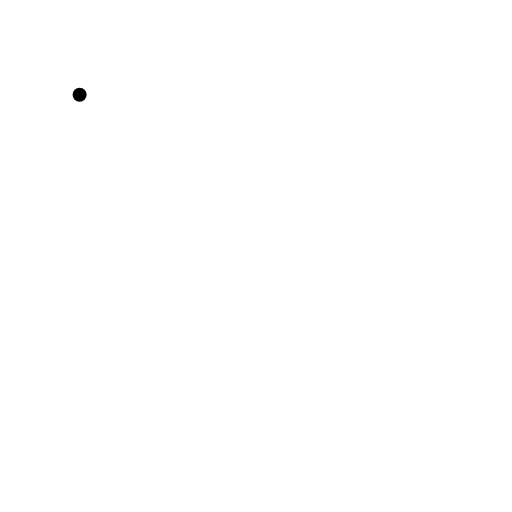
t = 0.00 s
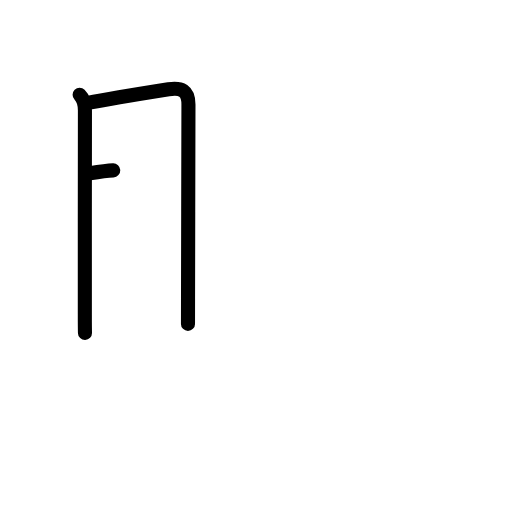
t = 2.25 s
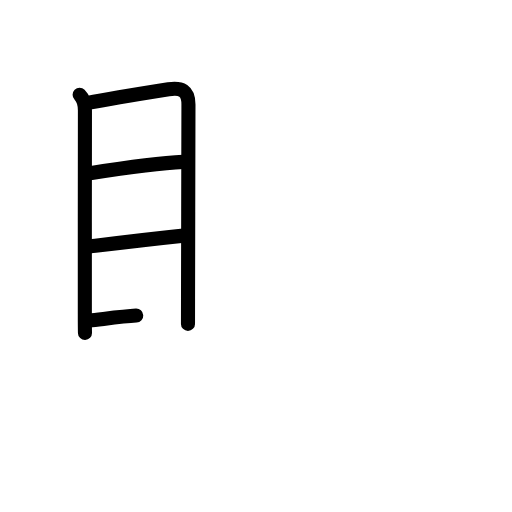
t = 4.50 s
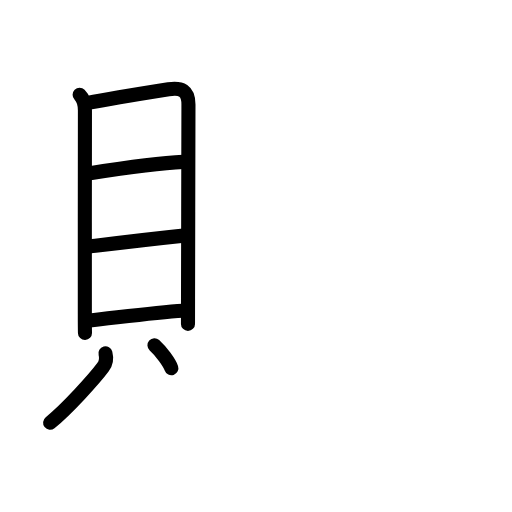
t = 6.50 s
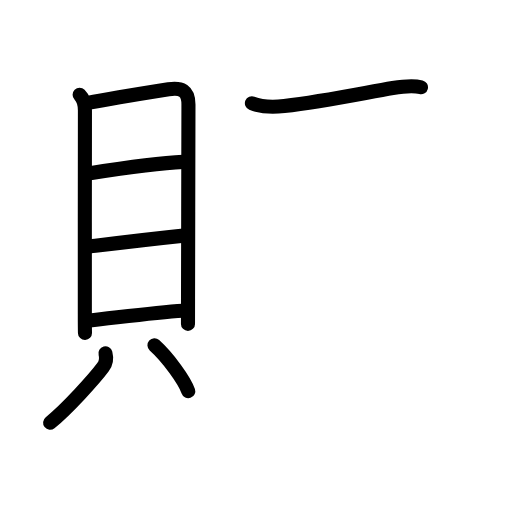
t = 7.83 s
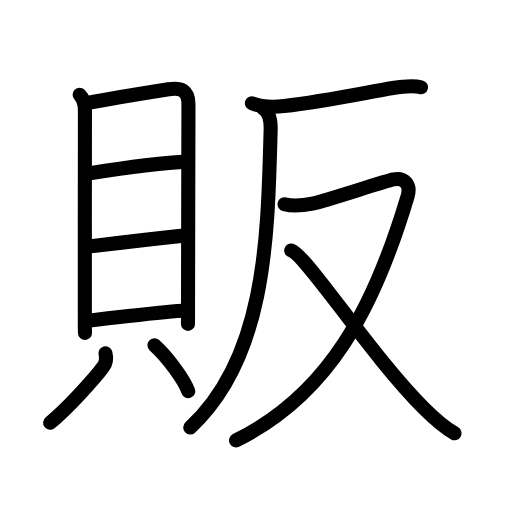
t = 11.00 s

The animated SVG that drew these frames (rendered in a browser with its animation timeline set to each time). Animation: 34 SMIL elements (animate=34); one cycle of 11.00 s.

<?xml version="1.0" encoding="UTF-8"?>
<!--
AniKanjiVG is licensed by CC-BY-SA Paul C. Sommerhoff (https://bitbucket.org/sommerhoff/anikanjivg).
AniKanjiVG uses KanjiVG which is licensed by CC-BY-SA Ulrich Apel (http://kanjivg.tagaini.net).
See also http://creativecommons.org/licenses/by-sa/3.0/
-->
<svg xmlns:kvg='http://kanjivg.tagaini.net' xmlns='http://www.w3.org/2000/svg' width='109' height='109' viewBox='0 0 109 109' style='fill:none;stroke:#000000;stroke-width:3;stroke-linecap:round;stroke-linejoin:round;' id="kvg:kanji_08ca9"><g id="kvg:08ca9" kvg:element="販"><g id="kvg:08ca9-g1" kvg:element="貝" kvg:position="left" kvg:radical="general"><g id="kvg:08ca9-g2" kvg:element="目" kvg:position="top"><path id="kvg:08ca9-s1" kvg:type="㇑" d="M16.95,20.18c0.87,0.87,1.13,1.79,1.13,3.35c0,1.34-0.04,32.07-0.02,43.47c0,1.82,0.01,3.18,0.03,3.89"><animate attributeName="d" begin="0.0s" dur="0.3333333333333333s" from="M16.95,20.18C16.95,20.18,16.95,20.18,16.95,20.18" to="M16.95,20.18c0.87,0.87,1.13,1.79,1.13,3.35" />
<animate attributeName="d" begin="0.3333333333333333s" dur="0.3333333333333333s" from="M16.95,20.18c0.87,0.87,1.13,1.79,1.13,3.35c0,0,0,0,0,0,0" to="M16.95,20.18c0.87,0.87,1.13,1.79,1.13,3.35c0,1.34-0.04,32.07-0.02,43.47" />
<animate attributeName="d" begin="0.6666666666666666s" dur="0.3333333333333333s" from="M16.95,20.18c0.87,0.87,1.13,1.79,1.13,3.35c0,1.34-0.04,32.07-0.02,43.47c0,0,0,0,0,0,0" to="M16.95,20.18c0.87,0.87,1.13,1.79,1.13,3.35c0,1.34-0.04,32.07-0.02,43.47c0,1.82,0.01,3.18,0.03,3.89" />
</path>
<path id="kvg:08ca9-s2" kvg:type="㇕a" d="M18.67,21.92c2.29-0.46,12.92-2.25,17.22-2.93c2.69-0.42,4.24,0.24,4.23,3.26c-0.01,5.75-0.07,30.27-0.09,41.38c-0.01,2.79-0.01,4.74-0.01,5.32"><animate attributeName="d" begin="1.0s" dur="0.25s" from="M18.67,21.92C18.67,21.92,18.67,21.92,18.67,21.92" to="M18.67,21.92c2.29-0.46,12.92-2.25,17.22-2.93" />
<animate attributeName="d" begin="1.25s" dur="0.25s" from="M18.67,21.92c2.29-0.46,12.92-2.25,17.22-2.93c0,0,0,0,0,0,0" to="M18.67,21.92c2.29-0.46,12.92-2.25,17.22-2.93c2.69-0.42,4.24,0.24,4.23,3.26" />
<animate attributeName="d" begin="1.5s" dur="0.25s" from="M18.67,21.92c2.29-0.46,12.92-2.25,17.22-2.93c2.69-0.42,4.24,0.24,4.23,3.26c0,0,0,0,0,0,0" to="M18.67,21.92c2.29-0.46,12.92-2.25,17.22-2.93c2.69-0.42,4.24,0.24,4.23,3.26c-0.01,5.75-0.07,30.27-0.09,41.38" />
<animate attributeName="d" begin="1.75s" dur="0.25s" from="M18.67,21.92c2.29-0.46,12.92-2.25,17.22-2.93c2.69-0.42,4.24,0.24,4.23,3.26c-0.01,5.75-0.07,30.27-0.09,41.38c0,0,0,0,0,0,0" to="M18.67,21.92c2.29-0.46,12.92-2.25,17.22-2.93c2.69-0.42,4.24,0.24,4.23,3.26c-0.01,5.75-0.07,30.27-0.09,41.38c-0.01,2.79-0.01,4.74-0.01,5.32" />
<animate attributeName="d" begin="0s" dur="1.0s" from="M-100,-100" to="M-100,-100" />
</path>
<path id="kvg:08ca9-s3" kvg:type="㇐a" d="M19.14,36.87c7.11-1.12,15.86-2.24,19.88-2.41"><animate attributeName="d" begin="2.0s" dur="1.0s" from="M19.14,36.87C19.14,36.87,19.14,36.87,19.14,36.87" to="M19.14,36.87c7.11-1.12,15.86-2.24,19.88-2.41" />
<animate attributeName="d" begin="0s" dur="2.0s" from="M-100,-100" to="M-100,-100" />
</path>
<path id="kvg:08ca9-s4" kvg:type="㇐a" d="M19.3,52.45c7.75-0.95,11.77-1.45,20.28-2.34"><animate attributeName="d" begin="3.0s" dur="1.0s" from="M19.3,52.45C19.3,52.45,19.3,52.45,19.3,52.45" to="M19.3,52.45c7.75-0.95,11.77-1.45,20.28-2.34" />
<animate attributeName="d" begin="0s" dur="3.0s" from="M-100,-100" to="M-100,-100" />
</path>
<path id="kvg:08ca9-s5" kvg:type="㇐a" d="M19.08,68.23c4.8-0.48,13.67-1.73,19.84-2.09"><animate attributeName="d" begin="4.0s" dur="1.0s" from="M19.08,68.23C19.08,68.23,19.08,68.23,19.08,68.23" to="M19.08,68.23c4.8-0.48,13.67-1.73,19.84-2.09" />
<animate attributeName="d" begin="0s" dur="4.0s" from="M-100,-100" to="M-100,-100" />
</path>
</g>
<g id="kvg:08ca9-g3" kvg:position="bottom"><path id="kvg:08ca9-s6" kvg:type="㇒" d="M22.45,75.23c0.29,1.09,0.09,2.13-0.5,2.92c-1.77,2.39-7.73,9.02-11.28,11.84"><animate attributeName="d" begin="5.0s" dur="0.5s" from="M22.45,75.23C22.45,75.23,22.45,75.23,22.45,75.23" to="M22.45,75.23c0.29,1.09,0.09,2.13-0.5,2.92" />
<animate attributeName="d" begin="5.5s" dur="0.5s" from="M22.45,75.23c0.29,1.09,0.09,2.13-0.5,2.92c0,0,0,0,0,0,0" to="M22.45,75.23c0.29,1.09,0.09,2.13-0.5,2.92c-1.77,2.39-7.73,9.02-11.28,11.84" />
<animate attributeName="d" begin="0s" dur="5.0s" from="M-100,-100" to="M-100,-100" />
</path>
<path id="kvg:08ca9-s7" kvg:type="㇔" d="M32.88,73.5c2.93,2.65,6.4,7.46,7.2,9.78"><animate attributeName="d" begin="6.0s" dur="1.0s" from="M32.88,73.5C32.88,73.5,32.88,73.5,32.88,73.5" to="M32.88,73.5c2.93,2.65,6.4,7.46,7.2,9.78" />
<animate attributeName="d" begin="0s" dur="6.0s" from="M-100,-100" to="M-100,-100" />
</path>
</g>
</g>
<g id="kvg:08ca9-g4" kvg:element="反" kvg:position="right" kvg:phon="反"><g id="kvg:08ca9-g5" kvg:element="厂"><path id="kvg:08ca9-s8" kvg:type="㇐" d="M53.63,21.98c2.22,0.89,4.56,0.87,6.88,0.6c8.53-1.01,17.26-2.85,23.11-3.83c1.98-0.33,4.01-0.66,6-0.18"><animate attributeName="d" begin="7.0s" dur="0.3333333333333333s" from="M53.63,21.98C53.63,21.98,53.63,21.98,53.63,21.98" to="M53.63,21.98c2.22,0.89,4.56,0.87,6.88,0.6" />
<animate attributeName="d" begin="7.333333333333333s" dur="0.3333333333333333s" from="M53.63,21.98c2.22,0.89,4.56,0.87,6.88,0.6c0,0,0,0,0,0,0" to="M53.63,21.98c2.22,0.89,4.56,0.87,6.88,0.6c8.53-1.01,17.26-2.85,23.11-3.83" />
<animate attributeName="d" begin="7.666666666666667s" dur="0.3333333333333333s" from="M53.63,21.98c2.22,0.89,4.56,0.87,6.88,0.6c8.53-1.01,17.26-2.85,23.11-3.83c0,0,0,0,0,0,0" to="M53.63,21.98c2.22,0.89,4.56,0.87,6.88,0.6c8.53-1.01,17.26-2.85,23.11-3.83c1.98-0.33,4.01-0.66,6-0.18" />
<animate attributeName="d" begin="0s" dur="7.0s" from="M-100,-100" to="M-100,-100" />
</path>
<path id="kvg:08ca9-s9" kvg:type="㇒" d="M55.92,23c1.35,0.75,1.76,2.42,1.7,4.62C57,49.5,56.88,75.88,40.5,91"><animate attributeName="d" begin="8.0s" dur="0.5s" from="M55.92,23C55.92,23,55.92,23,55.92,23" to="M55.92,23c1.35,0.75,1.76,2.42,1.7,4.62" />
<animate attributeName="d" begin="8.5s" dur="0.5s" from="M55.92,23c1.35,0.75,1.76,2.42,1.7,4.62c0,0,0,0,0,0,0" to="M55.92,23c1.35,0.75,1.76,2.42,1.7,4.62C57,49.5,56.88,75.88,40.5,91" />
<animate attributeName="d" begin="0s" dur="8.0s" from="M-100,-100" to="M-100,-100" />
</path>
</g>
<g id="kvg:08ca9-g6" kvg:element="又"><path id="kvg:08ca9-s10" kvg:type="㇇" d="M60.58,43.48c1.34,0.37,3.25,0.42,5.93-0.13c2.67-0.55,15.38-4.77,17.26-5.15c2.23-0.45,3.76,1.02,3.01,3.56C79.62,65.75,70,84,50.25,93.76"><animate attributeName="d" begin="9.0s" dur="0.25s" from="M60.58,43.48C60.58,43.48,60.58,43.48,60.58,43.48" to="M60.58,43.48c1.34,0.37,3.25,0.42,5.93-0.13" />
<animate attributeName="d" begin="9.25s" dur="0.25s" from="M60.58,43.48c1.34,0.37,3.25,0.42,5.93-0.13c0,0,0,0,0,0,0" to="M60.58,43.48c1.34,0.37,3.25,0.42,5.93-0.13c2.67-0.55,15.38-4.77,17.26-5.15" />
<animate attributeName="d" begin="9.5s" dur="0.25s" from="M60.58,43.48c1.34,0.37,3.25,0.42,5.93-0.13c2.67-0.55,15.38-4.77,17.26-5.15c0,0,0,0,0,0,0" to="M60.58,43.48c1.34,0.37,3.25,0.42,5.93-0.13c2.67-0.55,15.38-4.77,17.26-5.15c2.23-0.45,3.76,1.02,3.01,3.56" />
<animate attributeName="d" begin="9.75s" dur="0.25s" from="M60.58,43.48c1.34,0.37,3.25,0.42,5.93-0.13c2.67-0.55,15.38-4.77,17.26-5.15c2.23-0.45,3.76,1.02,3.01,3.56c0,0,0,0,0,0,0" to="M60.58,43.48c1.34,0.37,3.25,0.42,5.93-0.13c2.67-0.55,15.38-4.77,17.26-5.15c2.23-0.45,3.76,1.02,3.01,3.56C79.62,65.75,70,84,50.25,93.76" />
<animate attributeName="d" begin="0s" dur="9.0s" from="M-100,-100" to="M-100,-100" />
</path>
<path id="kvg:08ca9-s11" kvg:type="㇏" d="M62,53.32c3.11,0.88,16.99,22.39,28.24,33.59c1.98,1.97,4.06,3.95,6.52,5.32"><animate attributeName="d" begin="10.0s" dur="0.5s" from="M62,53.32C62,53.32,62,53.32,62,53.32" to="M62,53.32c3.11,0.88,16.99,22.39,28.24,33.59" />
<animate attributeName="d" begin="10.5s" dur="0.5s" from="M62,53.32c3.11,0.88,16.99,22.39,28.24,33.59c0,0,0,0,0,0,0" to="M62,53.32c3.11,0.88,16.99,22.39,28.24,33.59c1.98,1.97,4.06,3.95,6.52,5.32" />
<animate attributeName="d" begin="0s" dur="10.0s" from="M-100,-100" to="M-100,-100" />
</path>
</g>
</g>
</g>
</svg>
